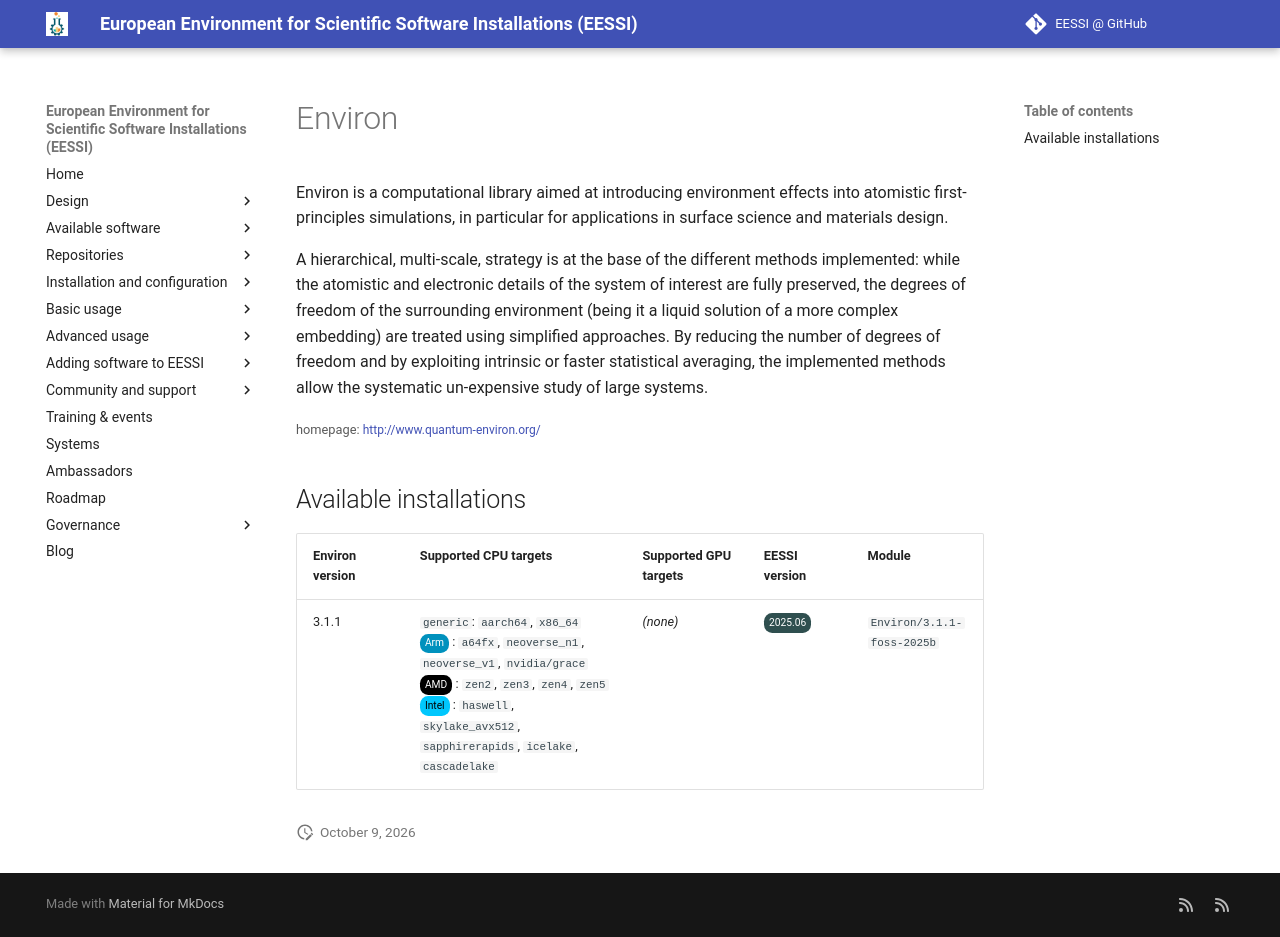

repository: EESSI/docs · page: available_software/detail/Environ/index.html · generator: mkdocs

---
json_ld:
  '@context': https://schema.org
  '@type': SoftwareApplication
  applicationCategory: DeveloperApplication
  description: '

    Environ is a computational library aimed at introducing environment

    effects into atomistic first-principles simulations, in particular for

    applications in surface science and materials design.


    A hierarchical, multi-scale, strategy is at the base of the different

    methods implemented: while the atomistic and electronic details of the

    system of interest are fully preserved, the degrees of freedom of the

    surrounding environment (being it a liquid solution of a more complex

    embedding) are treated using simplified approaches. By reducing the

    number of degrees of freedom and by exploiting intrinsic or faster

    statistical averaging, the implemented methods allow the systematic

    un-expensive study of large systems.

    '
  license: Not confirmed
  name: Environ
  offers:
    '@type': Offer
    price: 0
  operatingSystem: LINUX
  review:
    '@type': Review
    author:
      '@type': Organization
      name: EESSI
    reviewBody: Application has been successfully made available on all architectures
      supported by EESSI
    reviewRating:
      '@type': Rating
      ratingValue: 5
  softwareRequirements: See https://www.eessi.io/docs/ for how to make EESSI available
    on your system
  softwareVersion: '[''3.1.1'']'
  url: http://www.quantum-environ.org/
---
# Environ



Environ is a computational library aimed at introducing environment
effects into atomistic first-principles simulations, in particular for
applications in surface science and materials design.

A hierarchical, multi-scale, strategy is at the base of the different
methods implemented: while the atomistic and electronic details of the
system of interest are fully preserved, the degrees of freedom of the
surrounding environment (being it a liquid solution of a more complex
embedding) are treated using simplified approaches. By reducing the
number of degrees of freedom and by exploiting intrinsic or faster
statistical averaging, the implemented methods allow the systematic
un-expensive study of large systems.


<small>homepage: </small><span class="software-link">[http://www.quantum-environ.org/](http://www.quantum-environ.org/)</span>

## Available installations


|Environ version|Supported CPU targets|Supported GPU targets|EESSI version|Module|
| --- | --- | --- | --- | --- |
|3.1.1|`generic`: `aarch64`, `x86_64`<br/><span class="software-cpu-arm">Arm</span>: `a64fx`, `neoverse_n1`, `neoverse_v1`, `nvidia/grace`<br/><span class="software-cpu-amd">AMD</span>: `zen2`, `zen3`, `zen4`, `zen5`<br/><span class="software-cpu-intel">Intel</span>: `haswell`, `skylake_avx512`, `sapphirerapids`, `icelake`, `cascadelake`<br/>|*(none)*|<span class="software-eessi-version-202506">2025.06</span>|`Environ/3.1.1-foss-2025b`|
